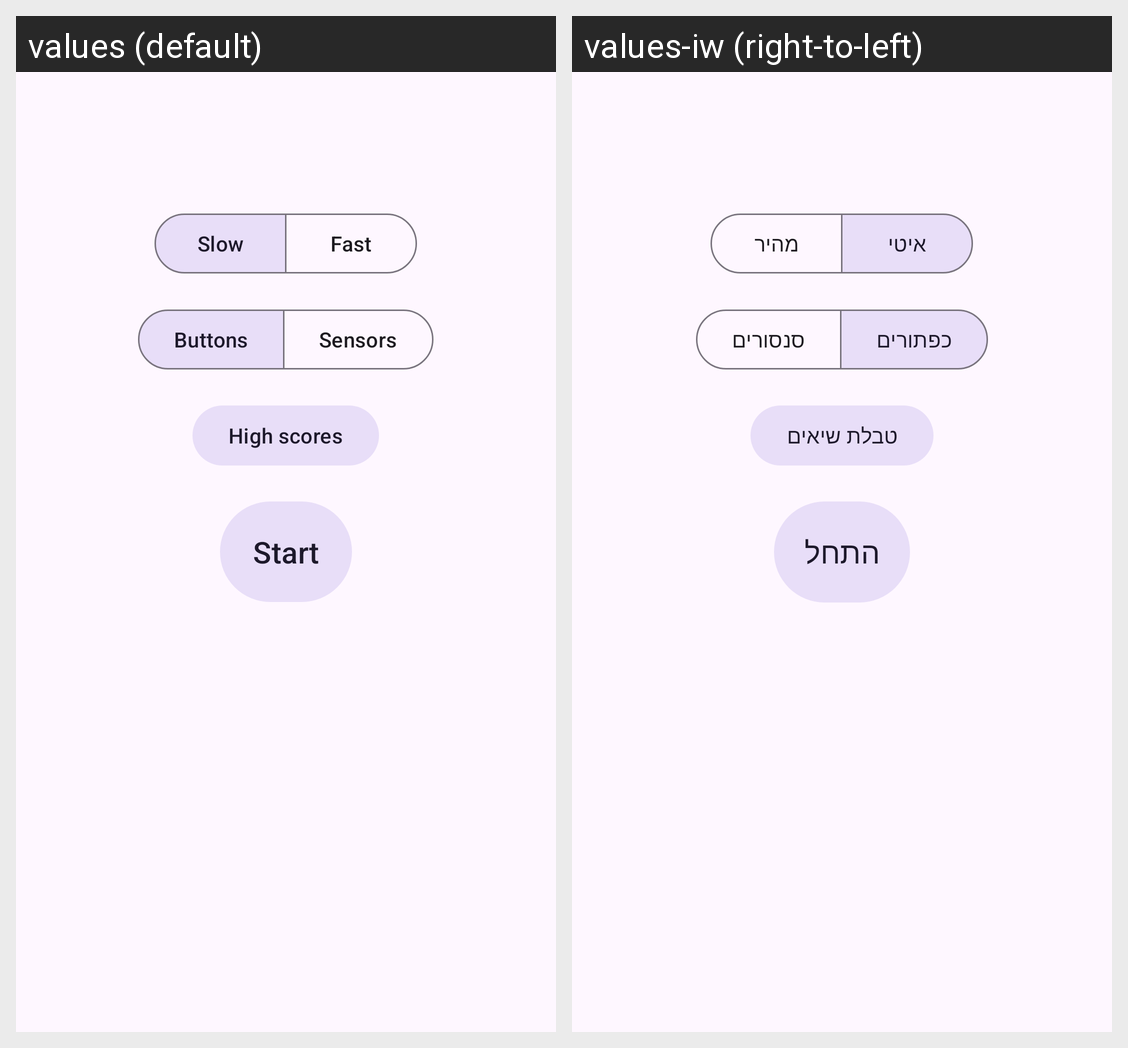

Locale-by-locale string values for the Android screen shown in this grid:
Android screen res/layout/activity_start.xml rendered under 2 locales, left to right: values (default), values-iw (right-to-left). Device: Nexus 5 (rendered at 1080×1920; each locale shown at half size, 540×960, under a caption strip naming it); theme Theme.GokuInvader.
Strings drawn on this screen, with the default value and each locale's value (text and hints the layout hard-codes, and strings that could not be matched under every locale, appear in the picture but are not listed):

button_slow
  values: Slow
  values-iw: איטי

button_fast
  values: Fast
  values-iw: מהיר

button_buttons
  values: Buttons
  values-iw: כפתורים

button_sensors
  values: Sensors
  values-iw: סנסורים

_highscores
  values: High scores
  values-iw: טבלת שיאים

button_start
  values: Start
  values-iw: התחל
